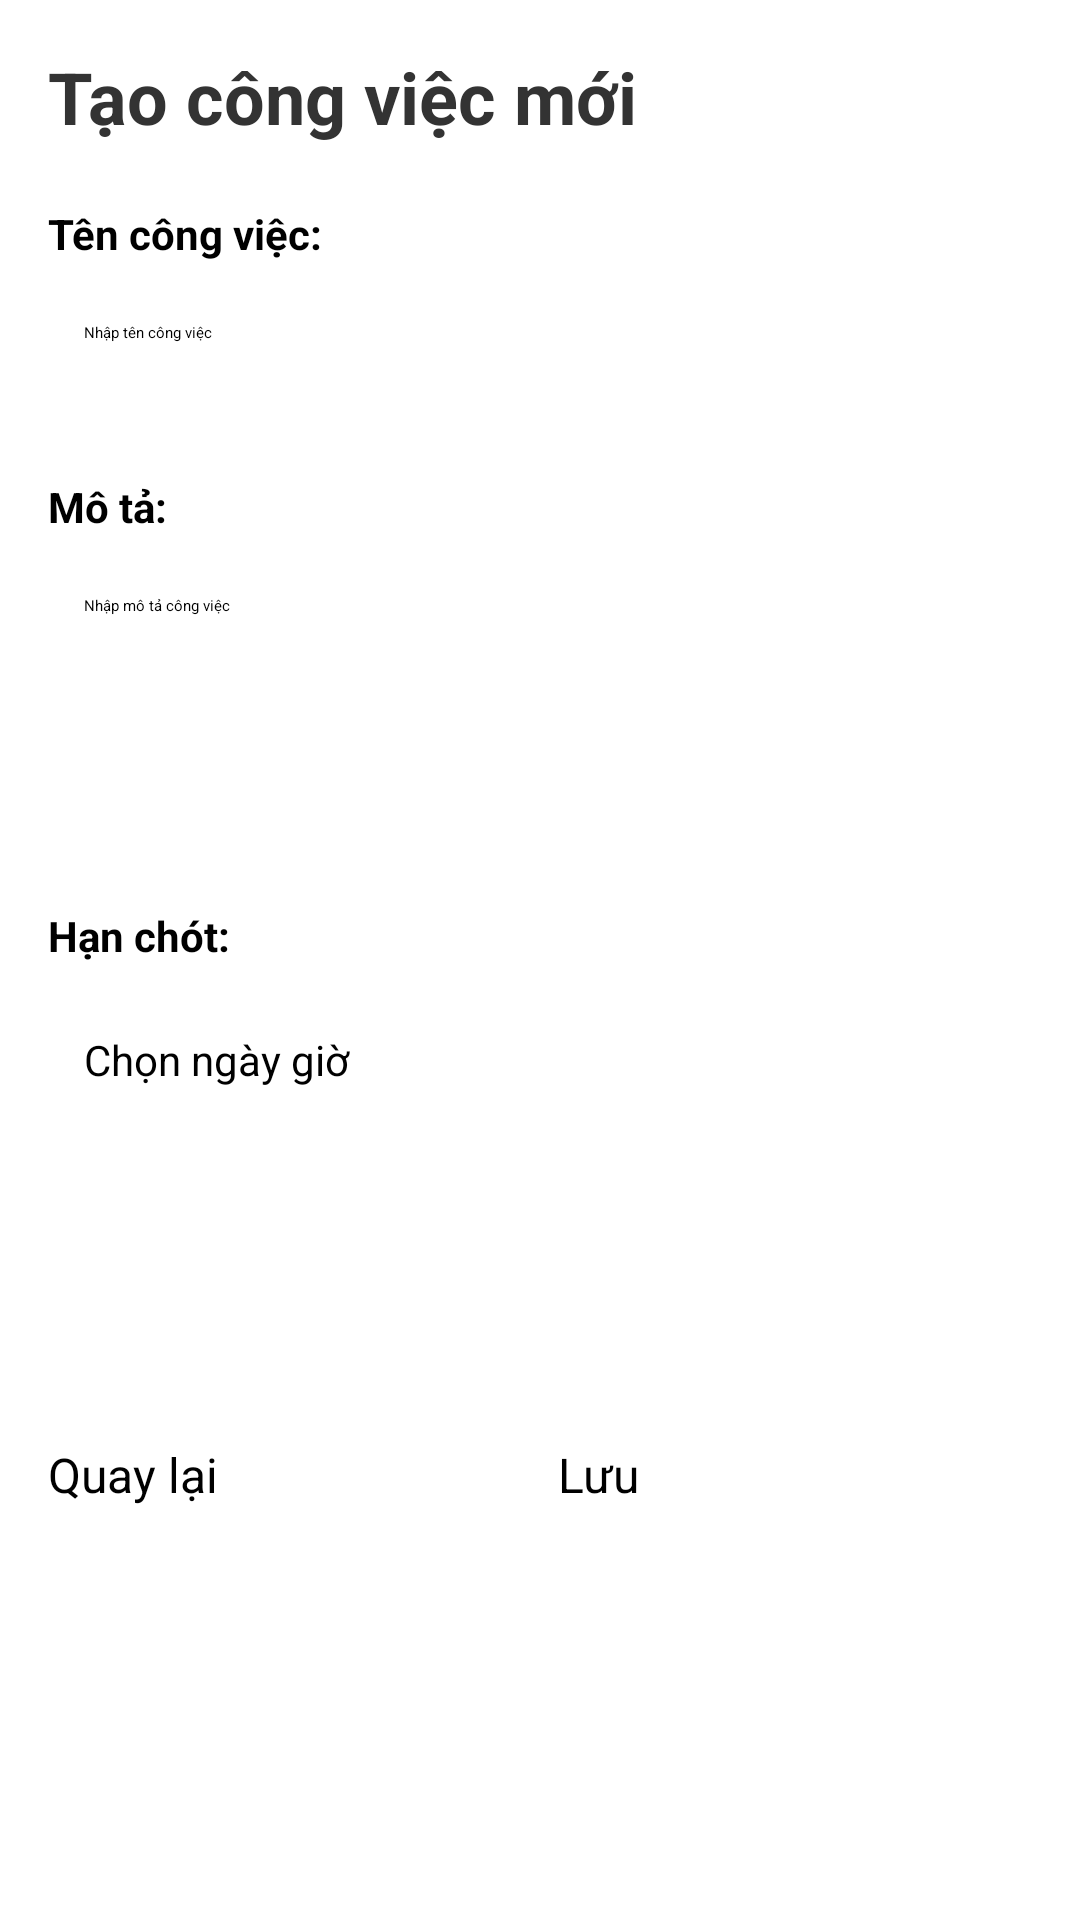

Android layout source for this screen:
<!-- AndroidManifest.xml: application theme Theme.Crud -->
<!-- res/layout/activity_add_todo.xml -->
<?xml version="1.0" encoding="utf-8"?>
<androidx.constraintlayout.widget.ConstraintLayout xmlns:android="http://schemas.android.com/apk/res/android"
    xmlns:app="http://schemas.android.com/apk/res-auto"
    xmlns:tools="http://schemas.android.com/tools"
    android:id="@+id/main"
    android:layout_width="match_parent"
    android:layout_height="match_parent"
    android:padding="16dp"
    tools:context=".ui.view.AddTodoActivity">

    <TextView
        android:id="@+id/titleForm"
        android:layout_width="0dp"
        android:layout_height="wrap_content"
        android:text="@string/create_new_task"
        android:textSize="24sp"
        android:textStyle="bold"
        android:textColor="#333333"
        app:layout_constraintTop_toTopOf="parent"
        app:layout_constraintStart_toStartOf="parent"
        app:layout_constraintEnd_toEndOf="parent" />

    
    <TextView
        android:id="@+id/labelName"
        android:layout_width="wrap_content"
        android:layout_height="wrap_content"
        android:text="@string/task_name_label"
        android:textSize="14sp"
        android:textStyle="bold"
        android:layout_marginTop="20dp"
        app:layout_constraintTop_toBottomOf="@+id/titleForm"
        app:layout_constraintStart_toStartOf="parent" />

    <EditText
        android:id="@+id/editTextName"
        android:layout_width="0dp"
        android:layout_height="48dp"
        android:hint="@string/task_name_hint"
        android:inputType="text"
        android:autofillHints="name"
        android:padding="12dp"
        android:background="@drawable/border_item"
        android:layout_marginTop="8dp"
        app:layout_constraintTop_toBottomOf="@+id/labelName"
        app:layout_constraintStart_toStartOf="parent"
        app:layout_constraintEnd_toEndOf="parent" />

    
    <TextView
        android:id="@+id/labelDescription"
        android:layout_width="wrap_content"
        android:layout_height="wrap_content"
        android:text="@string/task_description_label"
        android:textSize="14sp"
        android:textStyle="bold"
        android:layout_marginTop="16dp"
        app:layout_constraintTop_toBottomOf="@+id/editTextName"
        app:layout_constraintStart_toStartOf="parent" />

    <EditText
        android:id="@+id/editTextDescription"
        android:layout_width="0dp"
        android:layout_height="100dp"
        android:hint="@string/task_description_hint"
        android:inputType="text|textMultiLine"
        android:autofillHints="name"
        android:padding="12dp"
        android:gravity="top"
        android:background="@drawable/border_item"
        android:layout_marginTop="8dp"
        app:layout_constraintTop_toBottomOf="@+id/labelDescription"
        app:layout_constraintStart_toStartOf="parent"
        app:layout_constraintEnd_toEndOf="parent" />

    
    <TextView
        android:id="@+id/labelDeadline"
        android:layout_width="wrap_content"
        android:layout_height="wrap_content"
        android:text="@string/task_deadline_label"
        android:textSize="14sp"
        android:textStyle="bold"
        android:layout_marginTop="16dp"
        app:layout_constraintTop_toBottomOf="@+id/editTextDescription"
        app:layout_constraintStart_toStartOf="parent" />

    <Button
        android:id="@+id/editTextDeadline"
        android:layout_width="0dp"
        android:layout_height="48dp"
        android:text="@string/select_deadline"
        android:textSize="14sp"
        android:textAlignment="textStart"
        android:paddingStart="12dp"
        android:paddingEnd="12dp"
        android:gravity="center_vertical|start"
        android:background="@drawable/border_item"
        android:layout_marginTop="8dp"
        app:layout_constraintTop_toBottomOf="@+id/labelDeadline"
        app:layout_constraintStart_toStartOf="parent"
        app:layout_constraintEnd_toEndOf="parent" />
    
    <Button
        android:id="@+id/buttonCancel"
        android:layout_width="0dp"
        android:layout_height="48dp"
        android:text="@string/button_cancel"
        android:textSize="16sp"
        android:backgroundTint="#CCCCCC"
        android:layout_marginTop="24dp"
        android:layout_marginEnd="6dp"
        android:layout_marginBottom="16dp"
        app:layout_constraintTop_toBottomOf="@+id/editTextDeadline"
        app:layout_constraintStart_toStartOf="parent"
        app:layout_constraintEnd_toStartOf="@+id/buttonSave"
        app:layout_constraintBottom_toBottomOf="parent" />

    <Button
        android:id="@+id/buttonSave"
        android:layout_width="0dp"
        android:layout_height="48dp"
        android:text="@string/button_save"
        android:textSize="16sp"
        android:backgroundTint="#4CAF50"
        android:layout_marginTop="24dp"
        android:layout_marginStart="6dp"
        android:layout_marginBottom="16dp"
        app:layout_constraintTop_toBottomOf="@+id/editTextDeadline"
        app:layout_constraintStart_toEndOf="@+id/buttonCancel"
        app:layout_constraintEnd_toEndOf="parent"
        app:layout_constraintBottom_toBottomOf="parent" />

</androidx.constraintlayout.widget.ConstraintLayout>
<!-- resources referenced by this layout -->
<resources>
  <string name="button_cancel">Quay lại</string>
  <string name="button_save">Lưu</string>
  <string name="create_new_task">Tạo công việc mới</string>
  <string name="select_deadline">Chọn ngày giờ</string>
  <string name="task_deadline_label">Hạn chót:</string>
  <string name="task_description_hint">Nhập mô tả công việc</string>
  <string name="task_description_label">Mô tả:</string>
  <string name="task_name_hint">Nhập tên công việc</string>
  <string name="task_name_label">Tên công việc:</string>
</resources>
